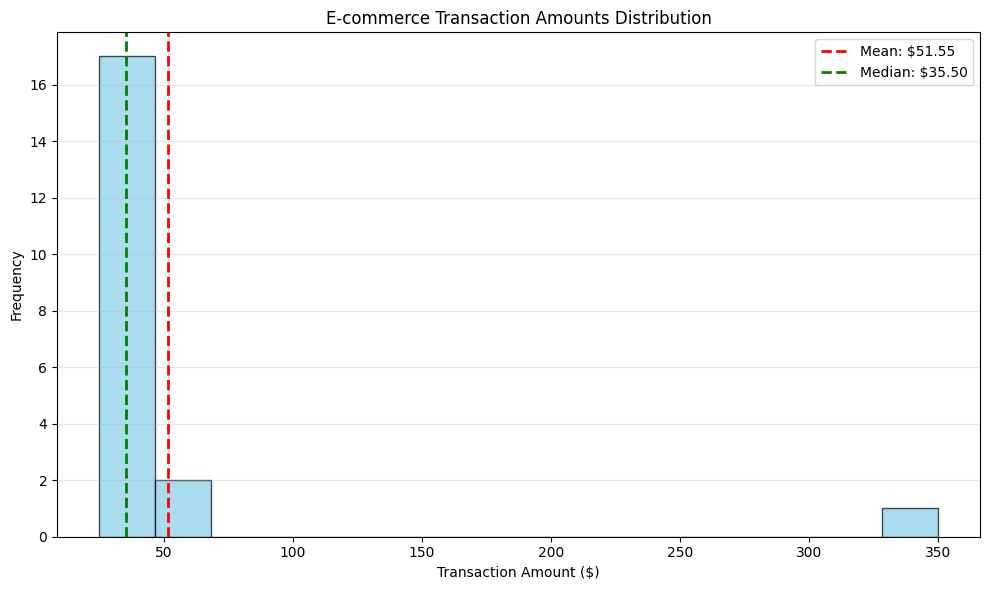
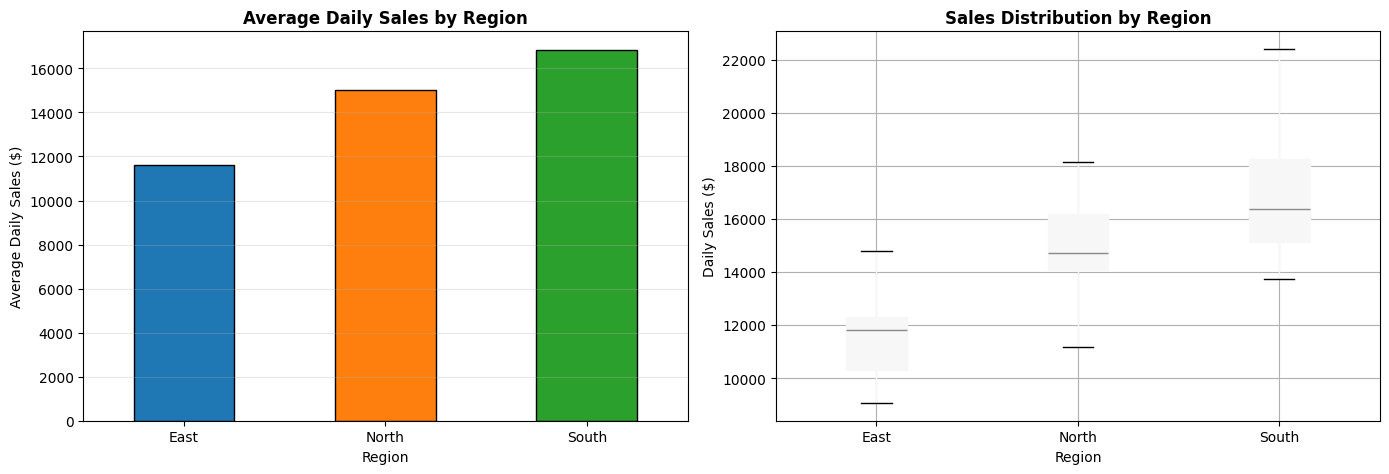
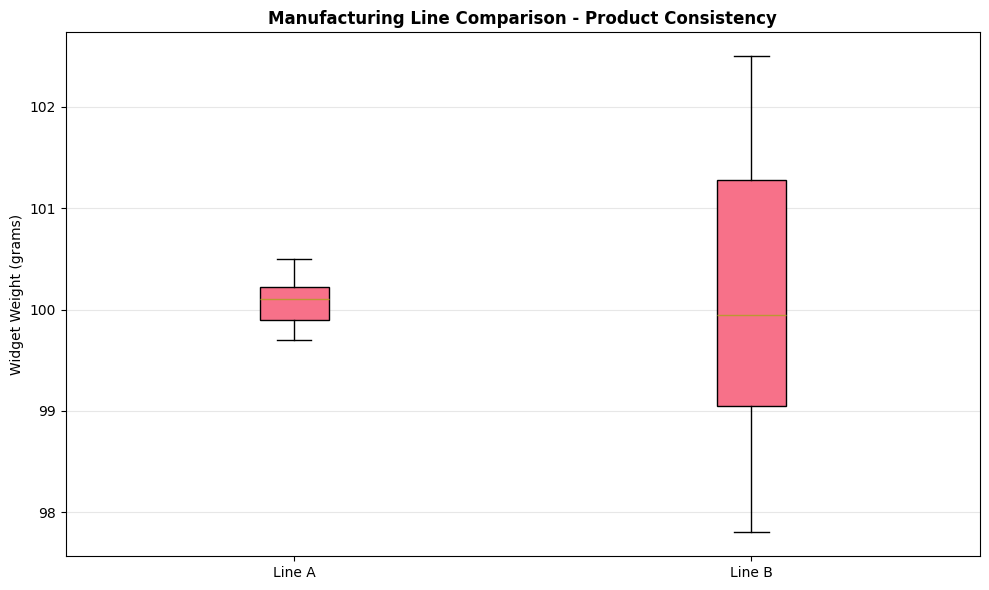
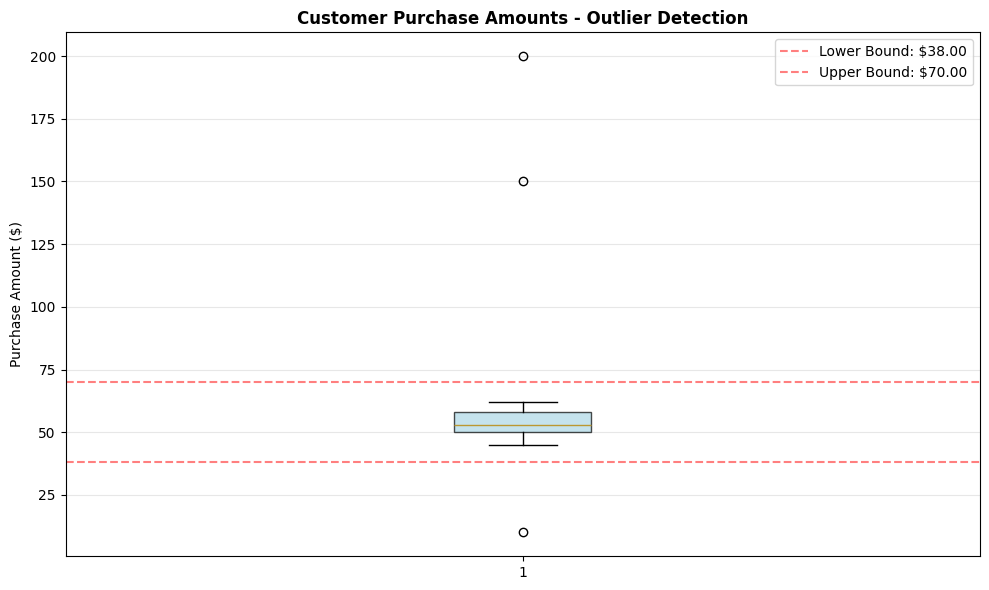

Here is the Python script that generated these plots, in order:
# Import required libraries
import pandas as pd
import numpy as np
import matplotlib.pyplot as plt
import seaborn as sns
from scipy import stats

# Set random seed
np.random.seed(42)

# Display settings
%matplotlib inline
plt.style.use('default')
sns.set_palette("husl")

print("Libraries imported successfully!")

# Problem 1.1 Data
transaction_amounts = [25, 30, 35, 28, 45, 50, 32, 38, 42, 29, 
                       31, 48, 36, 33, 40, 27, 350, 34, 37, 41]

# Task 1: Calculate central tendency measures
mean_amount = np.mean(transaction_amounts)
median_amount = np.median(transaction_amounts)
mode_result = stats.mode(transaction_amounts, keepdims=True)
mode_amount = mode_result.mode[0] if mode_result.count[0] > 1 else "No clear mode"

# Task 2: Print results
print("Central Tendency Analysis")
print("="*50)
print(f"Mean:   ${mean_amount:.2f}")
print(f"Median: ${median_amount:.2f}")
print(f"Mode:   {mode_amount}")
print()
print(f"Difference: Mean is ${mean_amount - median_amount:.2f} higher than median")
print()

# Task 3: Identify outliers
print("Outlier Analysis:")
print(f"The value $350 is an outlier (much larger than others)")
print(f"Without outlier: Mean would be ${np.mean([x for x in transaction_amounts if x != 350]):.2f}")
print(f"The outlier inflates the mean by ${mean_amount - np.mean([x for x in transaction_amounts if x != 350]):.2f}")
print()
print("Conclusion: Median (${:.2f}) better represents typical spending".format(median_amount))

# Task 4: Create visualization
plt.figure(figsize=(10, 6))
plt.hist(transaction_amounts, bins=15, alpha=0.7, color='skyblue', edgecolor='black')
plt.axvline(mean_amount, color='red', linestyle='--', linewidth=2, label=f'Mean: ${mean_amount:.2f}')
plt.axvline(median_amount, color='green', linestyle='--', linewidth=2, label=f'Median: ${median_amount:.2f}')
plt.xlabel('Transaction Amount ($)')
plt.ylabel('Frequency')
plt.title('E-commerce Transaction Amounts Distribution')
plt.legend()
plt.grid(True, alpha=0.3, axis='y')
plt.tight_layout()
plt.show()

# Problem 1.2 Data
sales_data = pd.DataFrame({
    'Region': ['North']*15 + ['South']*15 + ['East']*15,
    'Daily_Sales': list(np.random.normal(15000, 2000, 15)) + 
                   list(np.random.normal(18000, 3000, 15)) + 
                   list(np.random.normal(12000, 1500, 15))
})

# Task 1: Calculate statistics by region
regional_stats = sales_data.groupby('Region')['Daily_Sales'].agg(['mean', 'median', 'std']).round(2)
print("Regional Sales Statistics")
print("="*60)
print(regional_stats)
print()

# Task 2: Identify highest average
highest_region = regional_stats['mean'].idxmax()
print(f"Task 2: Highest average sales: {highest_region} (${regional_stats.loc[highest_region, 'mean']:,.2f})")
print()

# Task 3: Assess consistency
print("Task 3: Consistency Analysis (Mean vs Median difference):")
for region in regional_stats.index:
    mean_val = regional_stats.loc[region, 'mean']
    median_val = regional_stats.loc[region, 'median']
    diff = abs(mean_val - median_val)
    print(f"  {region}: Difference = ${diff:.2f} ({'Consistent' if diff < 500 else 'Some variation'})")
print()

# Task 4: Create visualization
fig, (ax1, ax2) = plt.subplots(1, 2, figsize=(14, 5))

# Bar chart
regional_stats['mean'].plot(kind='bar', ax=ax1, color=['#1f77b4', '#ff7f0e', '#2ca02c'], edgecolor='black')
ax1.set_title('Average Daily Sales by Region', fontweight='bold')
ax1.set_ylabel('Average Daily Sales ($)')
ax1.set_xlabel('Region')
ax1.grid(True, alpha=0.3, axis='y')
ax1.tick_params(axis='x', rotation=0)

# Box plot
sales_data.boxplot(column='Daily_Sales', by='Region', ax=ax2, patch_artist=True)
ax2.set_title('Sales Distribution by Region', fontweight='bold')
ax2.set_ylabel('Daily Sales ($)')
ax2.get_figure().suptitle('')

plt.tight_layout()
plt.show()

# Problem 2.1 Data
line_A = [100.2, 99.8, 100.5, 100.1, 99.9, 100.3, 100.0, 99.7, 100.4, 100.2,
          99.8, 100.1, 100.3, 99.9, 100.0, 100.2, 99.8, 100.4, 100.1, 99.9]

line_B = [98.5, 101.2, 99.3, 102.1, 97.8, 100.5, 99.1, 101.8, 98.2, 102.5,
          99.7, 100.8, 98.9, 101.5, 99.4, 100.2, 98.7, 101.9, 99.2, 100.6]

# Task 1: Calculate variability measures
def calc_variability(data, name):
    mean_val = np.mean(data)
    variance = np.var(data, ddof=1)
    std_dev = np.std(data, ddof=1)
    data_range = np.max(data) - np.min(data)
    cv = (std_dev / mean_val) * 100
    
    print(f"{name}:")
    print(f"  Mean:         {mean_val:.4f}")
    print(f"  Range:        {data_range:.4f}")
    print(f"  Variance:     {variance:.4f}")
    print(f"  Std Dev:      {std_dev:.4f}")
    print(f"  CV:           {cv:.2f}%")
    print()
    return {'mean': mean_val, 'std': std_dev, 'cv': cv}

print("Variability Analysis")
print("="*60)
stats_A = calc_variability(line_A, "Line A")
stats_B = calc_variability(line_B, "Line B")

# Task 2: Compare consistency
print("Task 2: Consistency Comparison")
print(f"Line A CV: {stats_A['cv']:.2f}%")
print(f"Line B CV: {stats_B['cv']:.2f}%")
print(f"Conclusion: Line A is more consistent (lower CV)")
print()

# Task 3: Create box plots
fig, ax = plt.subplots(figsize=(10, 6))
ax.boxplot([line_A, line_B], labels=['Line A', 'Line B'], patch_artist=True)
ax.set_ylabel('Widget Weight (grams)')
ax.set_title('Manufacturing Line Comparison - Product Consistency', fontweight='bold')
ax.grid(True, alpha=0.3, axis='y')
plt.tight_layout()
plt.show()

# Task 4: Calculate percentage within ±1 std dev
mean_A = stats_A['mean']
std_A = stats_A['std']
within_1std = sum(1 for x in line_A if mean_A - std_A <= x <= mean_A + std_A)
pct_within = (within_1std / len(line_A)) * 100
print(f"Task 4: Percentage of Line A within ±1 std dev: {pct_within:.1f}%")
print(f"        ({within_1std} out of {len(line_A)} values)")

# Problem 2.2 Data
purchase_amounts = [45, 52, 48, 55, 60, 58, 51, 49, 53, 47, 150, 56, 50, 54, 
                    62, 48, 52, 10, 58, 55, 51, 59, 48, 52, 200, 56, 50, 54, 61]

# Task 1: Calculate Q1, Q3, and IQR
Q1 = np.percentile(purchase_amounts, 25)
Q3 = np.percentile(purchase_amounts, 75)
IQR = Q3 - Q1

print("Outlier Detection Using IQR Method")
print("="*60)
print(f"Q1 (25th percentile): ${Q1:.2f}")
print(f"Q3 (75th percentile): ${Q3:.2f}")
print(f"IQR:                  ${IQR:.2f}")
print()

# Task 2: Calculate outlier bounds
lower_bound = Q1 - 1.5 * IQR
upper_bound = Q3 + 1.5 * IQR
print(f"Lower bound: ${lower_bound:.2f}")
print(f"Upper bound: ${upper_bound:.2f}")
print()

# Task 3: Identify outliers
outliers = [x for x in purchase_amounts if x < lower_bound or x > upper_bound]
print(f"Task 3: Outliers detected: {outliers}")
print(f"        Number of outliers: {len(outliers)}")
print(f"        Percentage: {len(outliers)/len(purchase_amounts)*100:.1f}%")
print()

# Task 4: Create box plot
plt.figure(figsize=(10, 6))
plt.boxplot(purchase_amounts, vert=True, patch_artist=True,
            boxprops=dict(facecolor='lightblue', alpha=0.7))
plt.ylabel('Purchase Amount ($)')
plt.title('Customer Purchase Amounts - Outlier Detection', fontweight='bold')
plt.grid(True, alpha=0.3, axis='y')

# Annotate outlier bounds
plt.axhline(lower_bound, color='red', linestyle='--', alpha=0.5, label=f'Lower Bound: ${lower_bound:.2f}')
plt.axhline(upper_bound, color='red', linestyle='--', alpha=0.5, label=f'Upper Bound: ${upper_bound:.2f}')
plt.legend()
plt.tight_layout()
plt.show()
